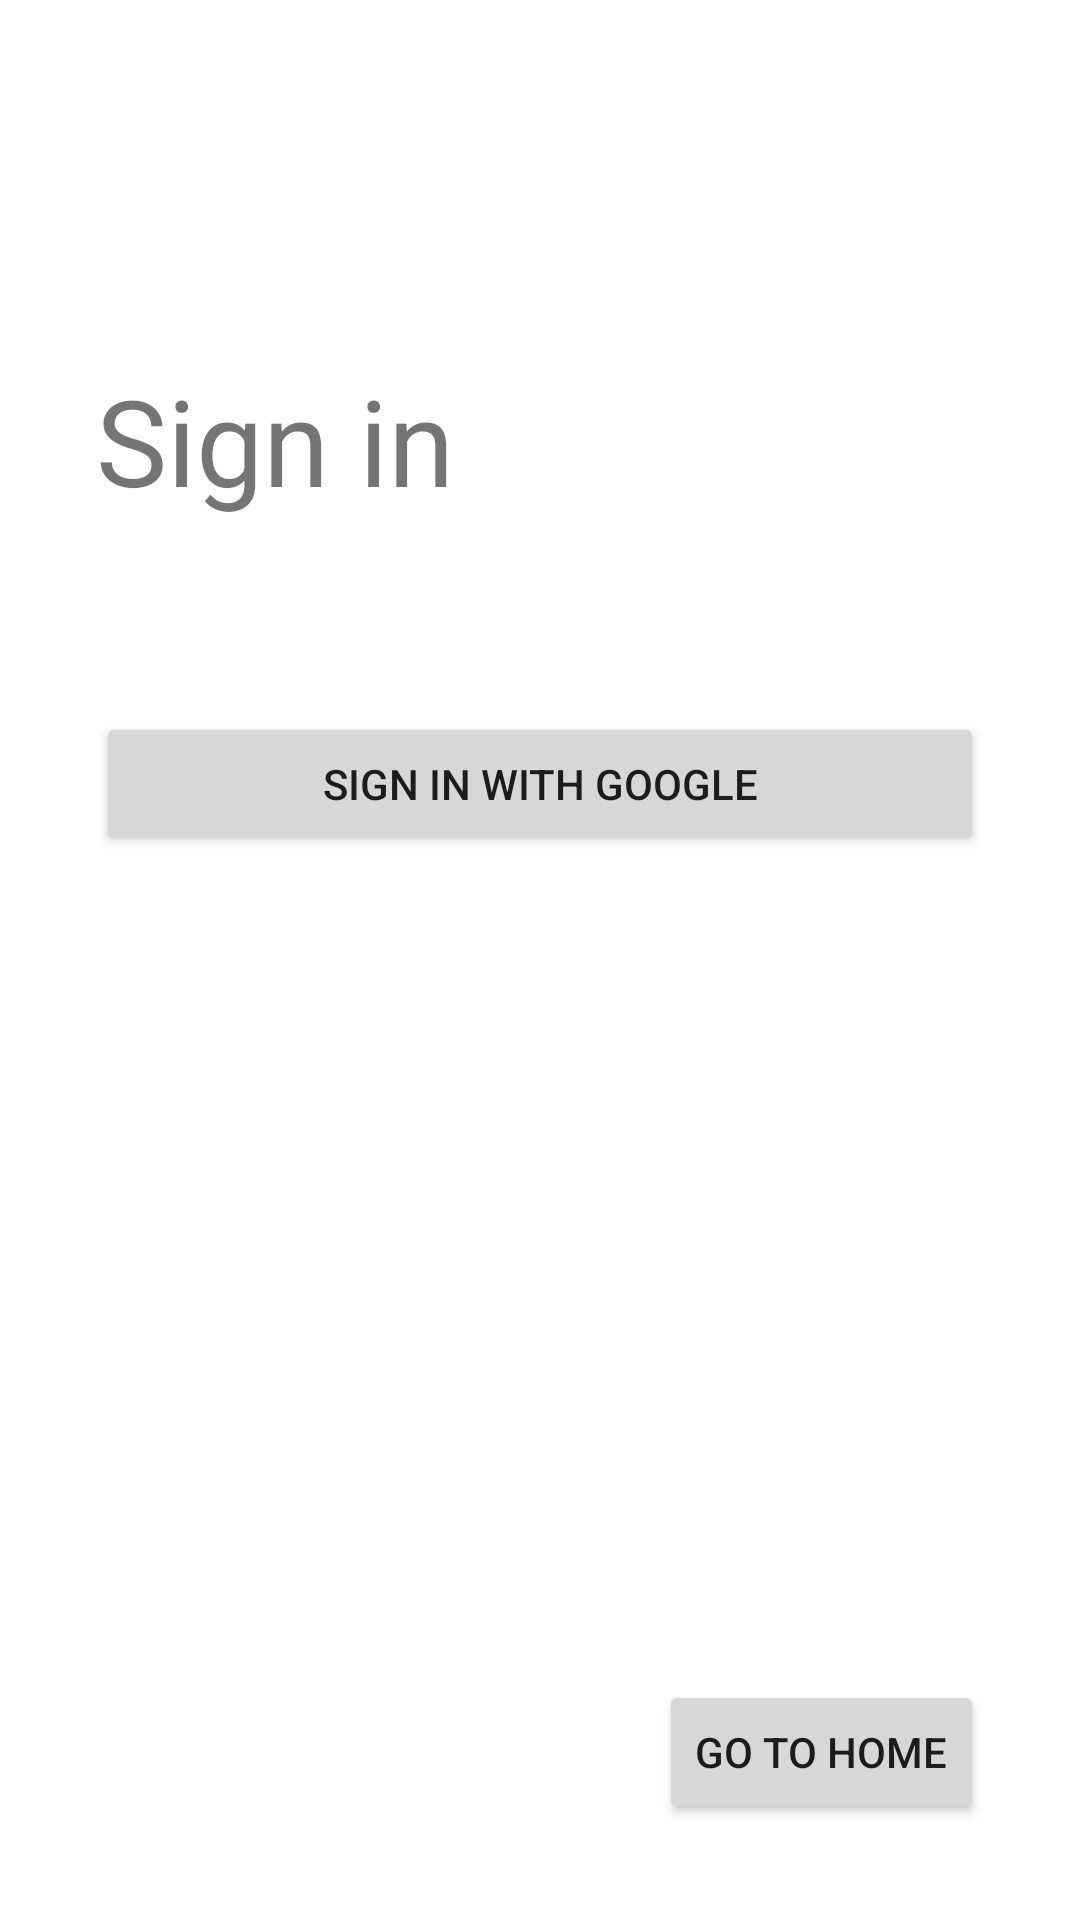

This screen was rendered from an Android layout file. Write that file and the resources it references.
<!-- AndroidManifest.xml: application theme Theme.Basicchatapp -->
<!-- res/layout/fragment_sign_in.xml -->
<?xml version="1.0" encoding="utf-8"?>
<androidx.constraintlayout.widget.ConstraintLayout xmlns:android="http://schemas.android.com/apk/res/android"
    xmlns:app="http://schemas.android.com/apk/res-auto"
    xmlns:tools="http://schemas.android.com/tools"
    android:id="@+id/navToHome"
    android:layout_width="match_parent"
    android:layout_height="match_parent"
    tools:context=".ui.SignInFragment">

    

    <Button
        android:id="@+id/signInGoogle"
        android:layout_width="match_parent"
        android:layout_height="wrap_content"
        android:layout_marginStart="32dp"
        android:layout_marginTop="64dp"
        android:layout_marginEnd="32dp"
        android:text="Sign in with Google"
        app:layout_constraintEnd_toEndOf="parent"
        app:layout_constraintStart_toStartOf="parent"
        app:layout_constraintTop_toBottomOf="@+id/signInTxt" />

    <TextView
        android:id="@+id/signInTxt"
        android:layout_width="wrap_content"
        android:layout_height="wrap_content"
        android:layout_marginStart="32dp"
        android:layout_marginTop="120dp"
        android:text="Sign in"
        android:textSize="40sp"
        app:layout_constraintStart_toStartOf="parent"
        app:layout_constraintTop_toTopOf="parent" />

    <Button
        android:id="@+id/button5"
        android:layout_width="wrap_content"
        android:layout_height="wrap_content"
        android:layout_marginEnd="32dp"
        android:layout_marginBottom="32dp"
        android:text="Go to home"
        app:layout_constraintBottom_toBottomOf="parent"
        app:layout_constraintEnd_toEndOf="parent" />

</androidx.constraintlayout.widget.ConstraintLayout>
<!-- resources referenced by this layout -->
<resources>
  <style name="Theme.Basicchatapp" parent="Theme.MaterialComponents.DayNight.DarkActionBar">
          
          <item name="colorPrimary">@color/purple_500</item>
          <item name="colorPrimaryVariant">@color/purple_700</item>
          <item name="colorOnPrimary">@color/white</item>
          
          <item name="colorSecondary">@color/teal_200</item>
          <item name="colorSecondaryVariant">@color/teal_700</item>
          <item name="colorOnSecondary">@color/black</item>
          
          <item name="android:statusBarColor" tools:targetApi="l">?attr/colorPrimaryVariant</item>
          
      </style>
  <!-- not gathered from this repository: default colours our renderer supplied (Android Studio template values) -->
  <color name="purple_500">#FF6200EE</color>
  <color name="purple_700">#FF3700B3</color>
  <color name="teal_200">#FF03DAC5</color>
  <color name="teal_700">#FF018786</color>
  <color name="black">#FF000000</color>
  <color name="white">#FFFFFFFF</color>
</resources>
